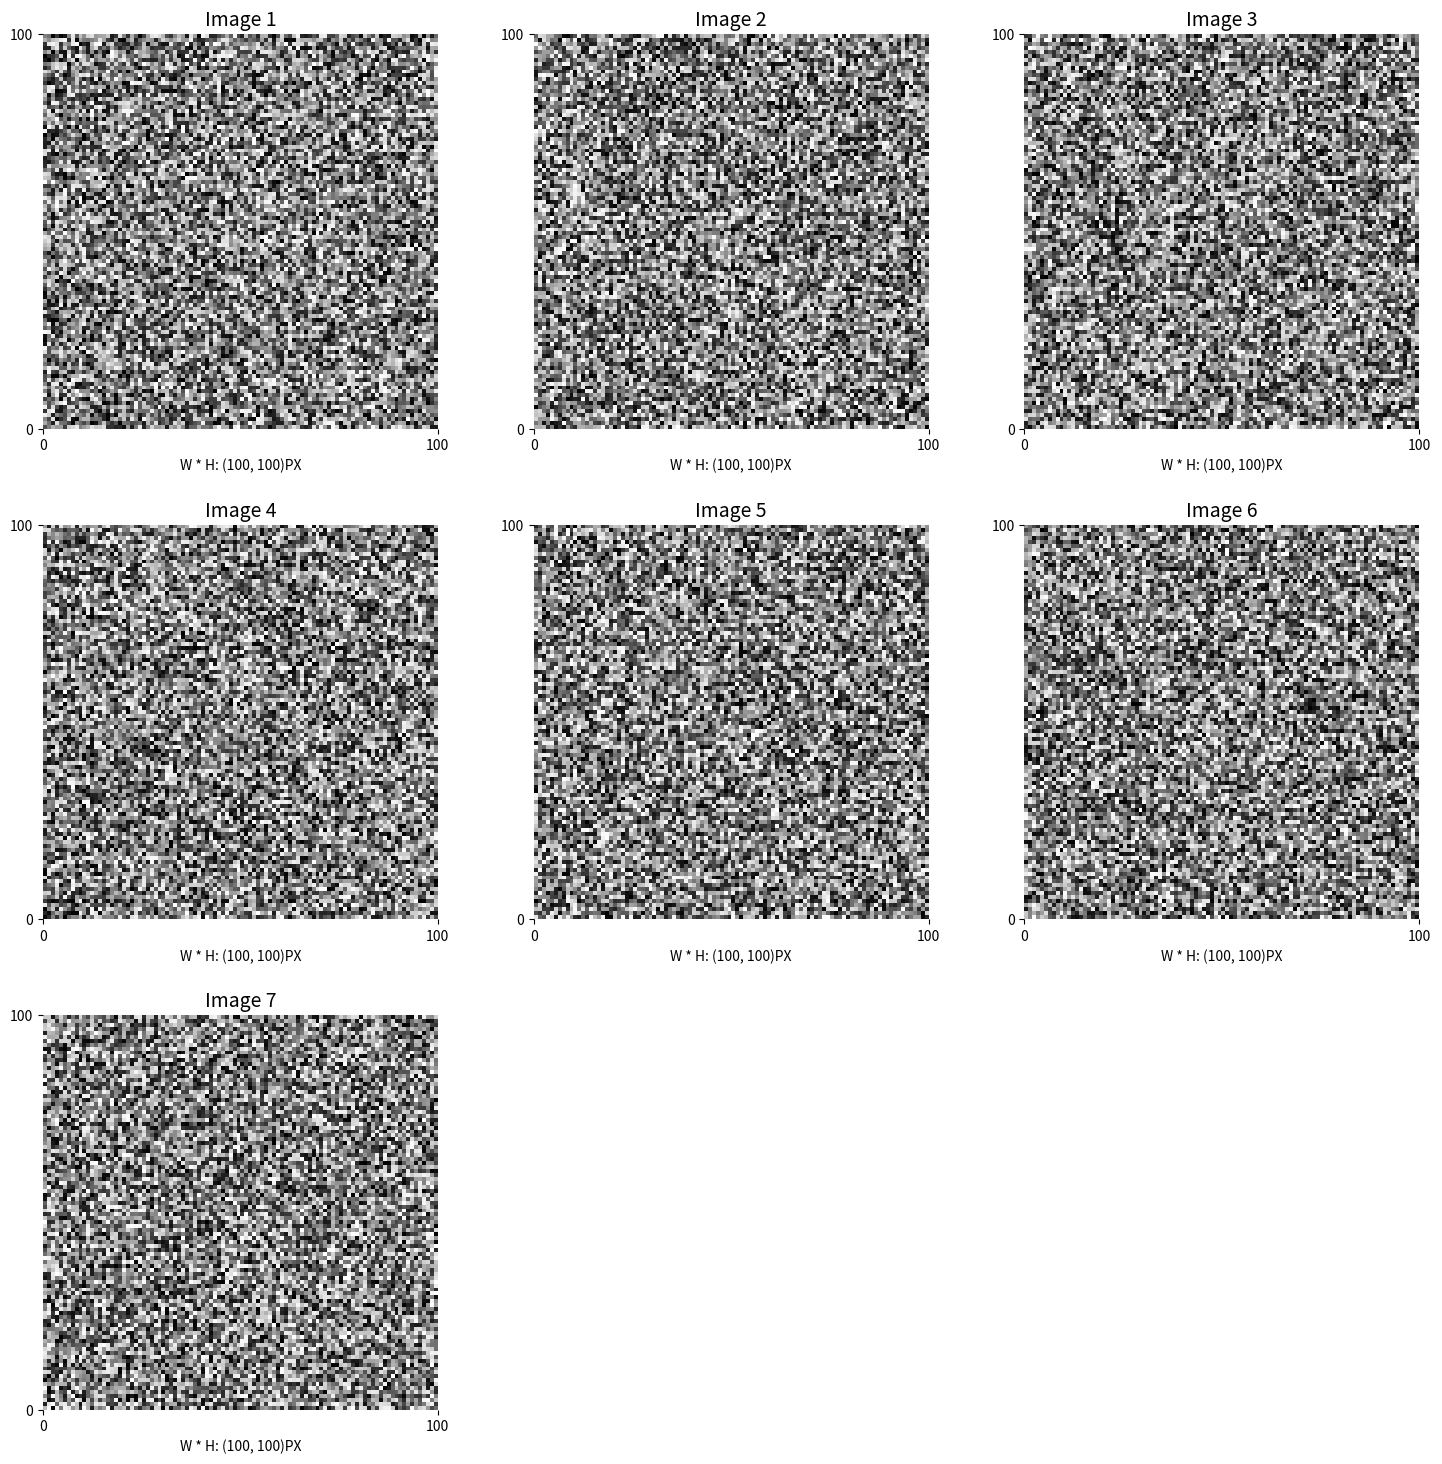

The matplotlib source for this figure:
import matplotlib.pyplot as plt
import numpy as np

def round_up_to_nearest_hundred(x):
    return int(np.ceil(x / 100.0)) * 100

def display_images_with_titles(image_dict):
    num_images = len(image_dict)
    cols = int(np.ceil(np.sqrt(num_images)))  # 计算列数
    rows = int(np.ceil(num_images / cols))  # 计算行数

    fig, axes = plt.subplots(rows, cols, figsize=(cols * 5, rows * 5))  # 动态调整figsize

    # 如果只有一个图像，axes不会是列表，因此将其转换为列表
    if rows == 1 and cols == 1:
        axes = np.array([axes])
    elif rows == 1 or cols == 1:
        axes = axes.flatten()

    # 如果子图比图像多，隐藏多余的子图
    for ax in axes.flat[num_images:]:
        ax.axis('off')

    for ax, (title, image) in zip(axes.flat, image_dict.items()):
        ax.set_title(title, fontsize=14)  # 调整标题字体大小
        if len(image.shape) == 2:  # 灰度图像
            ax.imshow(image, cmap='gray', extent=[0, image.shape[1], 0, image.shape[0]])
        else:  # 彩色图像
            ax.imshow(image, extent=[0, image.shape[1], 0, image.shape[0]])

        # 自动获取刻度范围，并取100的倍数
        max_x = round_up_to_nearest_hundred(image.shape[1])
        max_y = round_up_to_nearest_hundred(image.shape[0])

        # 设置刻度范围
        ax.set_xlim(0, max_x)
        ax.set_ylim(0, max_y)  # 设置y轴从下到上

        # 显示刻度
        ax.set_xticks(np.arange(0, max_x + 1, step=100))
        ax.set_yticks(np.arange(0, max_y + 1, step=100))

        # 在坐标轴上标出图像尺寸
        ax.set_xlabel(f'W * H: ({image.shape[1]}, {image.shape[0]})PX')
        # ax.set_ylabel(f'Height: {image.shape[0]} px')

        # 隐藏边框
        for spine in ax.spines.values():
            spine.set_visible(False)

    plt.tight_layout(pad=2.0)  # 使用tight_layout优化间距，并设置pad值来减少间隔
    plt.show()

if __name__ == "__main__":
    # 示例使用
    image_dict = {
        'Image 1': np.random.rand(100, 100),
        'Image 2': np.random.rand(100, 100),
        'Image 3': np.random.rand(100, 100),
        'Image 4': np.random.rand(100, 100),
        'Image 5': np.random.rand(100, 100),
        'Image 6': np.random.rand(100, 100),
        'Image 7': np.random.rand(100, 100)
    }

    display_images_with_titles(image_dict)
